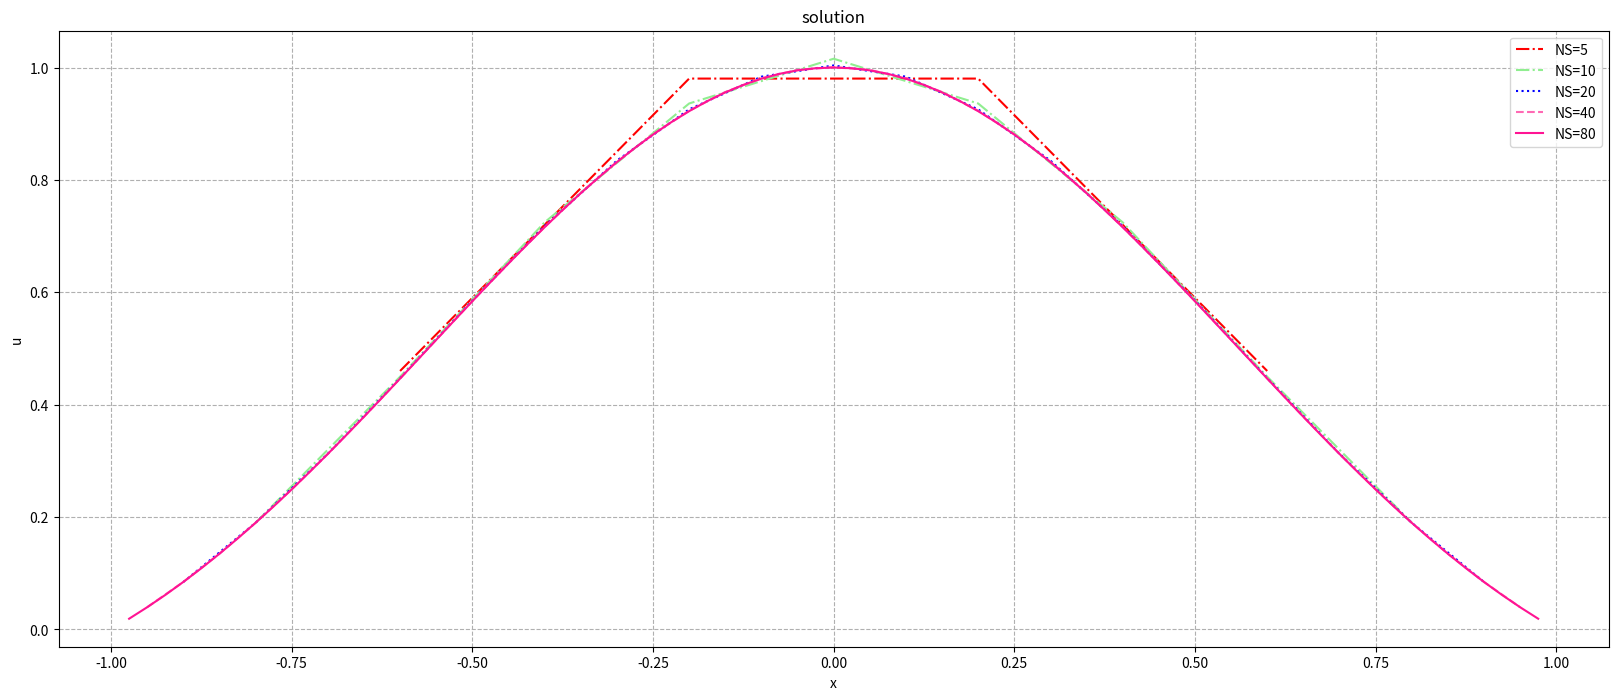

The matplotlib source for this figure:
# -*- coding: utf-8 -*-
"""
Created on Tue Mar 19 10:03:15 2019

@author: 戴国政2016750622
"""

import numpy as np
import matplotlib.pyplot as plt
import scipy.sparse as ss
import pandas as pd

#准备工作
def initial(L,R,NS):
    x = np.linspace(L,R,NS+1)
    h = (R-L) / NS
    x = x[1:-1]
    return x,h

def zhenjie_u(x):
    u = (1-x**2)*np.exp(-x**2)
    return u
def youduan_f(x):
    return (4*x**4-15*x**2+5)*np.exp(-x**2)


#解方程
def solve(NS):
    x,h = initial(L,R,NS)
    
    #左端A
    data_1 = [(h**2+2)/h**2]*(NS-1)
    I1 = list(range(NS-1))
    J1 = list(range(NS-1))
    data_2 = [-1/h**2]*(NS-2)
    I2 = list(range(NS-2))
    J2 = list(range(1,NS-1))
    A_1 = ss.coo_matrix((data_1,(I1,J1)),shape=(NS-1,NS-1))
    A_2 = ss.coo_matrix((data_2,(I2,J2)),shape=(NS-1,NS-1))
    A = A_1+ A_2 + A_2.T
    A = A.toarray()
    
    #右端f
    f = youduan_f(x)

    uh = np.linalg.solve(A,f)
    return uh,x

#题目数据
L = -1.0       #左端点
R = 1.0     #右端点
X = []
U = []
NS1 = [5,10,20,40,80]
emaxd = np.zeros(5)
e0d = np.zeros(5)
e1d = np.zeros(5)

#误差网函数的范数
for i in range(5):
    NS = NS1[i]
    
    x,h = initial(L,R,NS)
    u = zhenjie_u(x)
    uh,x = solve(NS)   
    
    ee = u-uh
    e0 = np.sqrt(sum(ee**2)*h)
    e = (ee[1:]-ee[:-1])/h
    e1 = sum((e**2)*h)
    e1 = e1+e0 
    emax = max(abs(ee))
    e0d[i],e1d[i],emaxd[i] = e0,e1,emax          #依次给误差范数赋值
    
    #绘图准备
    X.append(x)
    U.append(uh)
#用dataframe函数显示结果
d = {'divide':[5,10,20,40,80],'e0': e0d,'e1' :e1d,'emax' :emaxd}
d = pd.DataFrame(d)
print (d)

#绘制图像
plt.figure(figsize=(20,8),dpi=80)

plt.plot(X[0],U[0],color="#FF0000",linestyle="-.",label="NS=5")
plt.plot(X[1],U[1],color="#90EE90",linestyle="-.",label="NS=10")
plt.plot(X[2],U[2],color="#0000FF",linestyle=":",label="NS=20")
plt.plot(X[3],U[3],color="#FF69B4",linestyle="--",label="NS=40")
plt.plot(X[4],U[4],color="#FF1493",linestyle="-",label="NS=80")

plt.legend()
plt.grid(linestyle = '--',alpha = 1.0)

plt.title("solution")
plt.xlabel('x')
plt.ylabel('u')

plt.show()








